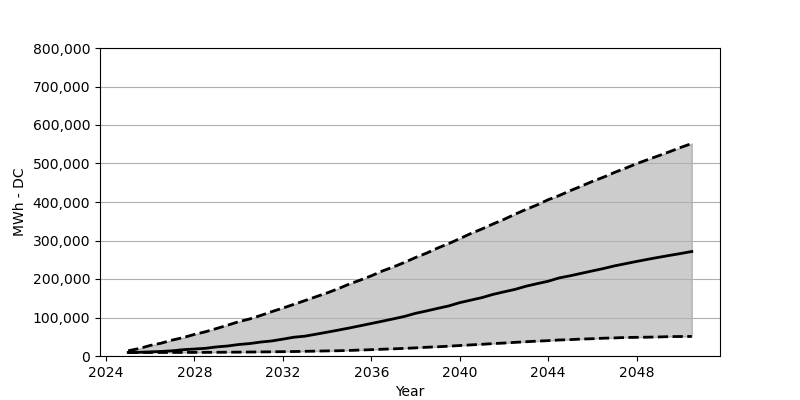

Values plotted in this chart, from the file beside it:
Date, Low, Base, High
2025-01, 9069, 9232, 13563
2025-07, 9069, 9641, 19445
2026-01, 9151, 10785, 27452
2026-07, 9151, 11847, 33335
2027-01, 9232, 13563, 41424
2027-07, 9314, 16422, 47878
2028-01, 9396, 18138, 56130
2028-07, 9478, 19936, 62993
2029-01, 9641, 23612, 71490
2029-07, 9886, 25982, 80069
2030-01, 10050, 29822, 89138
2030-07, 10295, 32273, 96247
2031-01, 10621, 36276, 105397
2031-07, 10867, 39054, 115202
2032-01, 11275, 43793, 124516
2032-07, 11602, 48777, 134239
2033-01, 12174, 51555, 144043
2033-07, 12664, 56620, 154011
2034-01, 13236, 61849, 163897
2034-07, 13644, 67160, 174763
2035-01, 14461, 72716, 186774
2035-07, 15524, 78517, 197150
2036-01, 16422, 84481, 208262
2036-07, 17648, 90364, 220762
2037-01, 18628, 96492, 231547
2037-07, 19854, 102783, 242986
2038-01, 21079, 110871, 255895
2038-07, 22714, 116999, 267170
2039-01, 23939, 123699, 280406
2039-07, 25491, 129990, 291926
2040-01, 27207, 138569, 304754
2040-07, 28841, 145105, 318153
2041-01, 30394, 151641, 329918
2041-07, 32191, 159893, 342746
2042-01, 33662, 166675, 354919
2042-07, 35459, 172966, 368155
2043-01, 37093, 181300, 380901
2043-07, 38564, 187836, 392421
2044-01, 39871, 194209, 405984
2044-07, 41587, 202869, 416769
2045-01, 42567, 208425, 429515
2045-07, 44038, 214716, 441198
2046-01, 44855, 221089, 453617
2046-07, 46244, 227135, 464402
2047-01, 46979, 234080, 476821
2047-07, 48042, 239799, 487851
2048-01, 48532, 245600, 499534
2048-07, 48940, 251074, 509992
2049-01, 49512, 256385, 520287
2049-07, 50329, 261369, 530827
2050-01, 50656, 266271, 541857
2050-07, 50819, 271419, 551988
